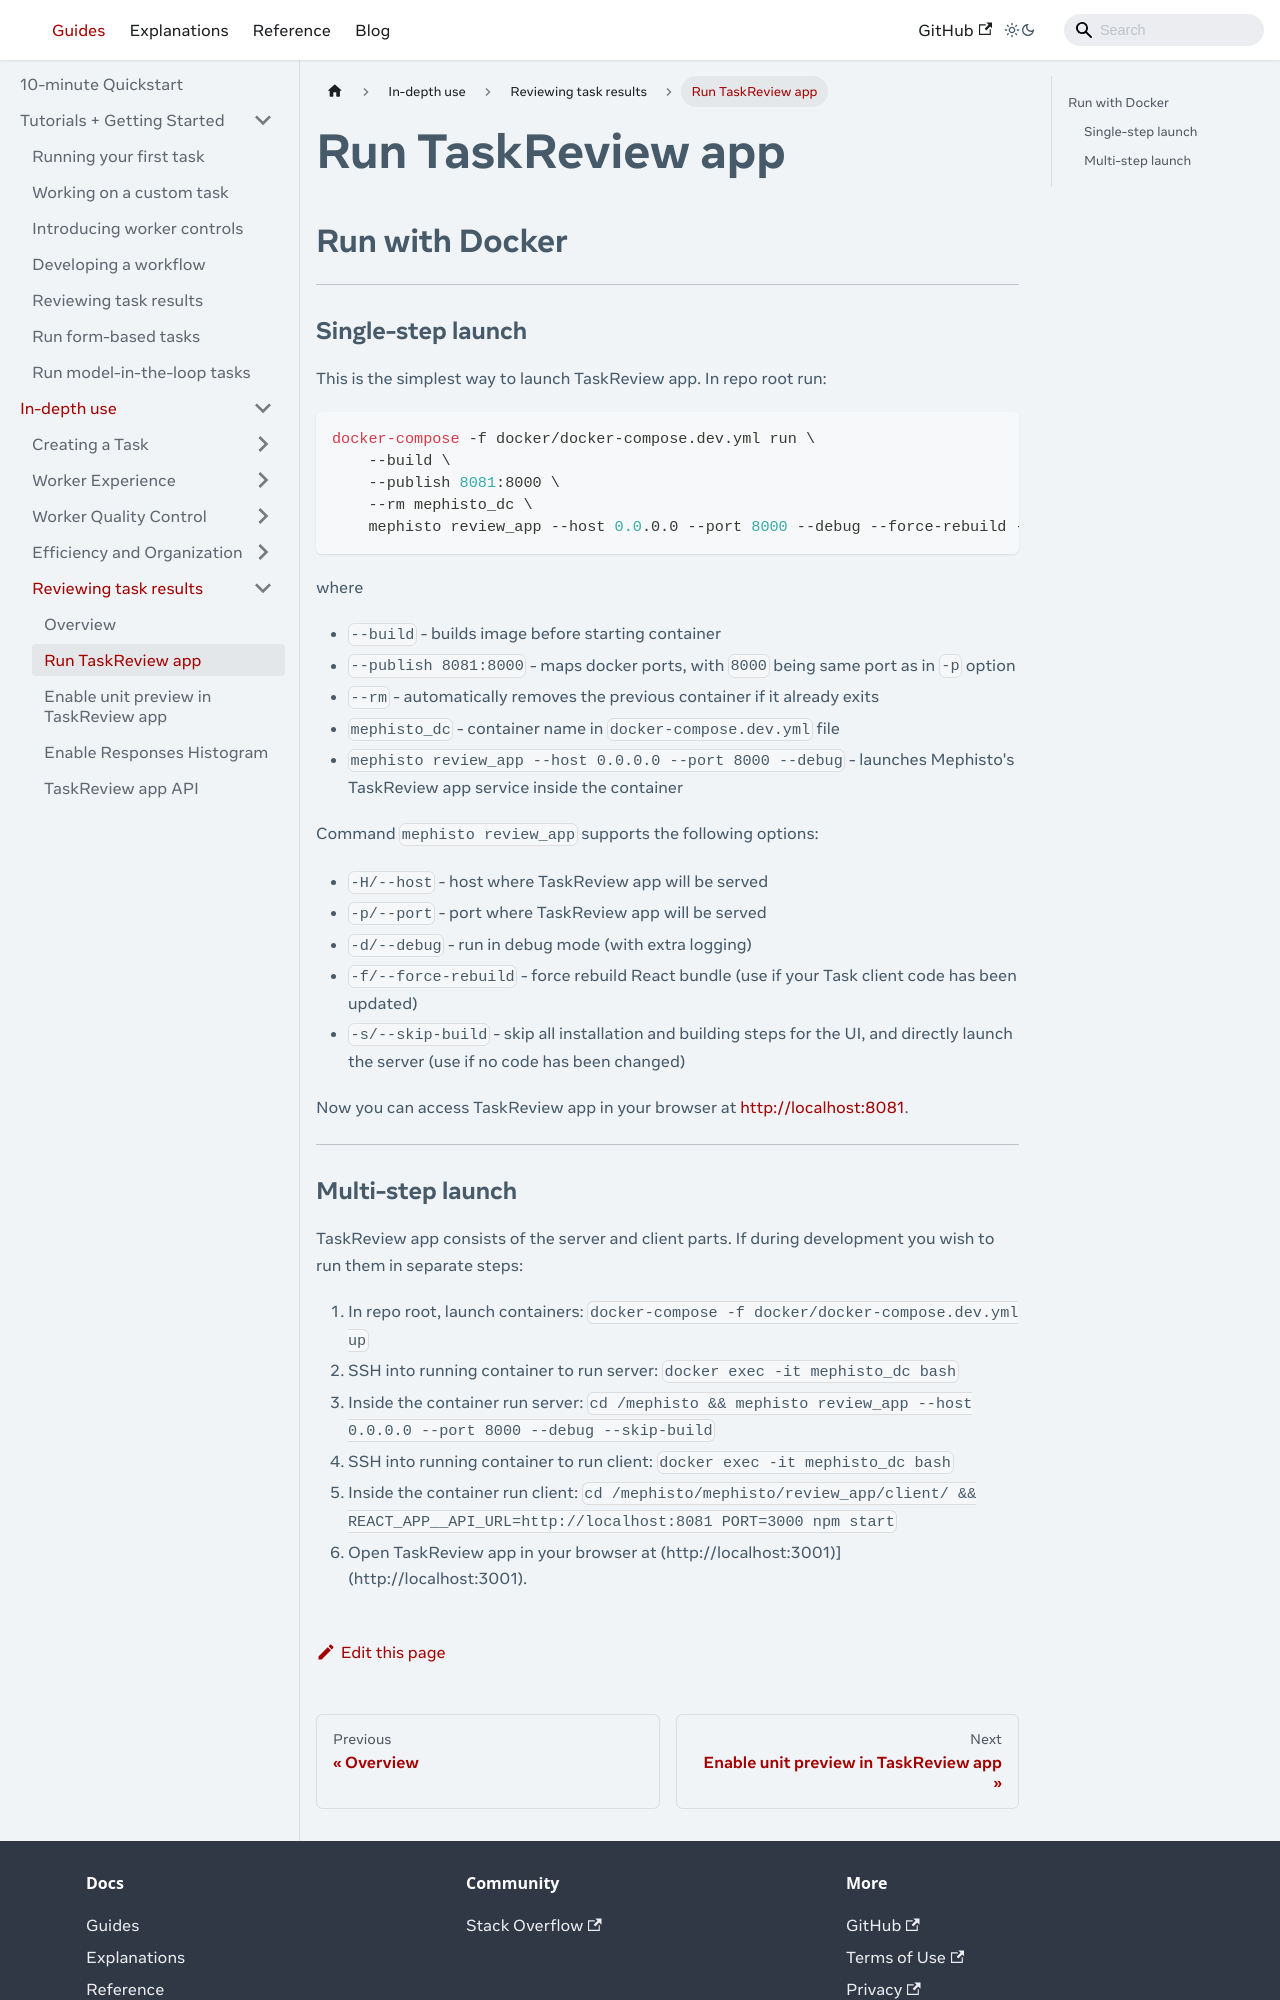

repository: facebookresearch/Mephisto · page: docs/guides/how_to_use/review_app/running/index.html · generator: docusaurus

---
# Copyright (c) Meta Platforms and its affiliates.
# This source code is licensed under the MIT license found in the
# LICENSE file in the root directory of this source tree.

sidebar_position: 2
---

# Run TaskReview app


## Run with Docker

---

### Single-step launch

This is the simplest way to launch TaskReview app. In repo root run:

```shell
docker-compose -f docker/docker-compose.dev.yml run \
    --build \
    --publish 8081:8000 \
    --rm mephisto_dc \
    mephisto review_app --host 0.0.0.0 --port 8000 --debug --force-rebuild --skip-build
```

where

- `--build` - builds image before starting container
- `--publish 8081:8000` - maps docker ports, with `8000` being same port as in `-p` option
- `--rm` - automatically removes the previous container if it already exits
- `mephisto_dc` - container name in `docker-compose.dev.yml` file
- `mephisto review_app --host 0.0.0.0 --port 8000 --debug` - launches Mephisto's TaskReview app service inside the container

Command `mephisto review_app` supports the following options:

- `-H/--host` - host where TaskReview app will be served
- `-p/--port` - port where TaskReview app will be served
- `-d/--debug` - run in debug mode (with extra logging)
- `-f/--force-rebuild` - force rebuild React bundle (use if your Task client code has been updated)
- `-s/--skip-build` - skip all installation and building steps for the UI, and directly launch the server (use if no code has been changed)

Now you can access TaskReview app in your browser at [http://localhost:8081](http://localhost:8081).

---
